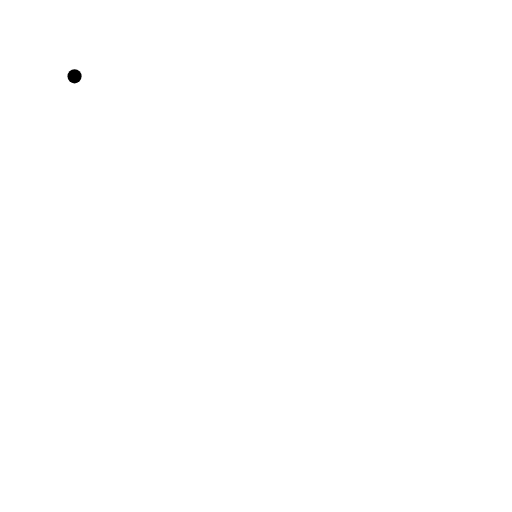
t = 0.00 s
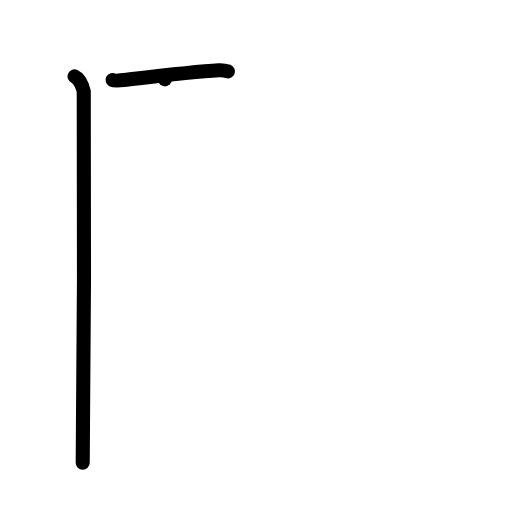
t = 2.00 s
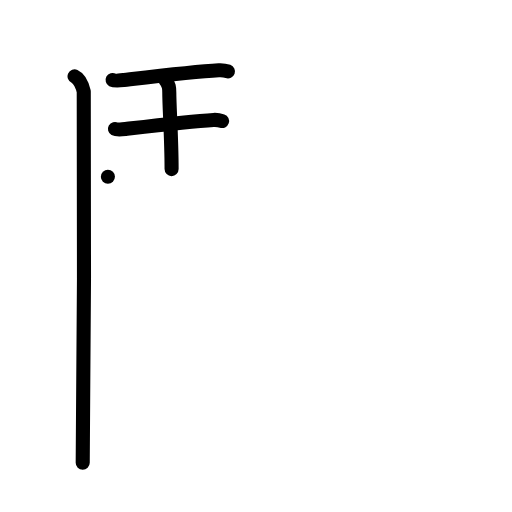
t = 4.00 s
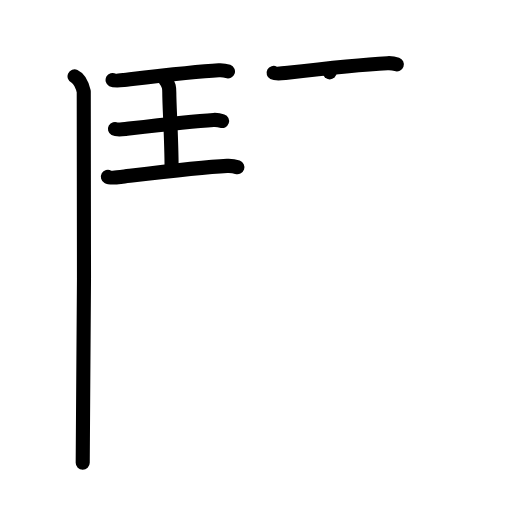
t = 6.00 s
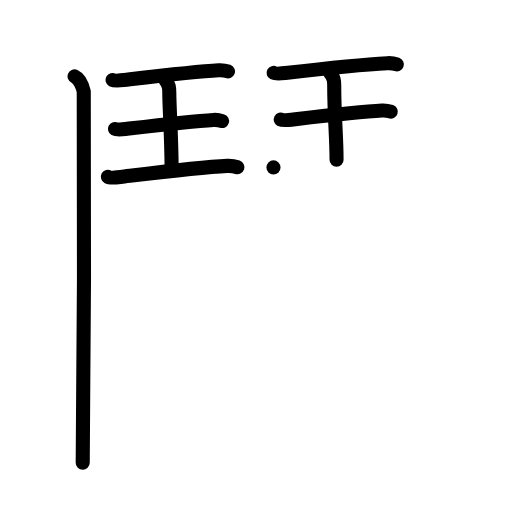
t = 8.00 s
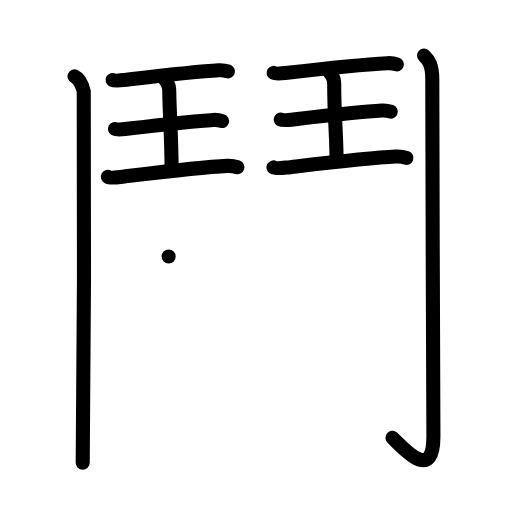
t = 10.00 s

The animated SVG that drew these frames (rendered in a browser with its animation timeline set to each time). Animation: 55 SMIL elements (animate=55); frames cover the first 10.00 s.

<?xml version="1.0" encoding="UTF-8"?>
<!--
AniKanjiVG is licensed by CC-BY-SA Paul C. Sommerhoff (https://bitbucket.org/sommerhoff/anikanjivg).
AniKanjiVG uses KanjiVG which is licensed by CC-BY-SA Ulrich Apel (http://kanjivg.tagaini.net).
See also http://creativecommons.org/licenses/by-sa/3.0/
-->
<svg xmlns:kvg='http://kanjivg.tagaini.net' xmlns='http://www.w3.org/2000/svg' width='109' height='109' viewBox='0 0 109 109' style='fill:none;stroke:#000000;stroke-width:3;stroke-linecap:round;stroke-linejoin:round;' id="kvg:kanji_09b28"><g id="kvg:09b28" kvg:element="鬨"><g id="kvg:09b28-g1" kvg:element="鬥" kvg:position="kamae" kvg:radical="general"><g id="kvg:09b28-g2" kvg:position="left"><path id="kvg:09b28-s1" kvg:type="㇑" d="M15.87,16.25c1.09,0.5,1.74,2.25,1.96,3.25c0.22,1,0,72.75-0.22,79"><animate attributeName="d" begin="0.0s" dur="0.5s" from="M15.87,16.25C15.87,16.25,15.87,16.25,15.87,16.25" to="M15.87,16.25c1.09,0.5,1.74,2.25,1.96,3.25" />
<animate attributeName="d" begin="0.5s" dur="0.5s" from="M15.87,16.25c1.09,0.5,1.74,2.25,1.96,3.25c0,0,0,0,0,0,0" to="M15.87,16.25c1.09,0.5,1.74,2.25,1.96,3.25c0.22,1,0,72.75-0.22,79" />
</path>
<g id="kvg:09b28-g3" kvg:element="王" kvg:original="玉" kvg:partial="true"><path id="kvg:09b28-s2" kvg:type="㇐" d="M23.97,17.02c0.46,0.25,1.96,0.07,2.43,0.02c5.11-0.61,14.95-1.82,20.18-2.09c0.71-0.04,1.36,0.05,1.95,0.26"><animate attributeName="d" begin="1.0s" dur="0.3333333333333333s" from="M23.97,17.02C23.97,17.02,23.97,17.02,23.97,17.02" to="M23.97,17.02c0.46,0.25,1.96,0.07,2.43,0.02" />
<animate attributeName="d" begin="1.3333333333333333s" dur="0.3333333333333333s" from="M23.97,17.02c0.46,0.25,1.96,0.07,2.43,0.02c0,0,0,0,0,0,0" to="M23.97,17.02c0.46,0.25,1.96,0.07,2.43,0.02c5.11-0.61,14.95-1.82,20.18-2.09" />
<animate attributeName="d" begin="1.6666666666666665s" dur="0.3333333333333333s" from="M23.97,17.02c0.46,0.25,1.96,0.07,2.43,0.02c5.11-0.61,14.95-1.82,20.18-2.09c0,0,0,0,0,0,0" to="M23.97,17.02c0.46,0.25,1.96,0.07,2.43,0.02c5.11-0.61,14.95-1.82,20.18-2.09c0.71-0.04,1.36,0.05,1.95,0.26" />
<animate attributeName="d" begin="0s" dur="1.0s" from="M-100,-100" to="M-100,-100" />
</path>
<path id="kvg:09b28-s3" kvg:type="㇑a" d="M35.11,16.9c0.93,1.16,0.93,1.86,0.93,2.8c0,3.05,0.49,9.8,0.49,16.3"><animate attributeName="d" begin="2.0s" dur="0.5s" from="M35.11,16.9C35.11,16.9,35.11,16.9,35.11,16.9" to="M35.11,16.9c0.93,1.16,0.93,1.86,0.93,2.8" />
<animate attributeName="d" begin="2.5s" dur="0.5s" from="M35.11,16.9c0.93,1.16,0.93,1.86,0.93,2.8c0,0,0,0,0,0,0" to="M35.11,16.9c0.93,1.16,0.93,1.86,0.93,2.8c0,3.05,0.49,9.8,0.49,16.3" />
<animate attributeName="d" begin="0s" dur="2.0s" from="M-100,-100" to="M-100,-100" />
</path>
<path id="kvg:09b28-s4" kvg:type="㇐" d="M24.47,27.45c0.43,0.24,1.82,0.07,2.26,0.02c4.74-0.57,13.89-1.69,18.74-1.94c0.66-0.03,1.26,0.05,1.81,0.24"><animate attributeName="d" begin="3.0s" dur="0.3333333333333333s" from="M24.47,27.45C24.47,27.45,24.47,27.45,24.47,27.45" to="M24.47,27.45c0.43,0.24,1.82,0.07,2.26,0.02" />
<animate attributeName="d" begin="3.3333333333333335s" dur="0.3333333333333333s" from="M24.47,27.45c0.43,0.24,1.82,0.07,2.26,0.02c0,0,0,0,0,0,0" to="M24.47,27.45c0.43,0.24,1.82,0.07,2.26,0.02c4.74-0.57,13.89-1.69,18.74-1.94" />
<animate attributeName="d" begin="3.6666666666666665s" dur="0.3333333333333333s" from="M24.47,27.45c0.43,0.24,1.82,0.07,2.26,0.02c4.74-0.57,13.89-1.69,18.74-1.94c0,0,0,0,0,0,0" to="M24.47,27.45c0.43,0.24,1.82,0.07,2.26,0.02c4.74-0.57,13.89-1.69,18.74-1.94c0.66-0.03,1.26,0.05,1.81,0.24" />
<animate attributeName="d" begin="0s" dur="3.0s" from="M-100,-100" to="M-100,-100" />
</path>
<path id="kvg:09b28-s5" kvg:type="㇐" d="M22.97,37.64c0.52,0.29,2.2,0.08,2.73,0.02c5.73-0.68,16.78-2.05,22.65-2.34c0.8-0.04,1.53,0.06,2.19,0.29"><animate attributeName="d" begin="4.0s" dur="0.3333333333333333s" from="M22.97,37.64C22.97,37.64,22.97,37.64,22.97,37.64" to="M22.97,37.64c0.52,0.29,2.2,0.08,2.73,0.02" />
<animate attributeName="d" begin="4.333333333333333s" dur="0.3333333333333333s" from="M22.97,37.64c0.52,0.29,2.2,0.08,2.73,0.02c0,0,0,0,0,0,0" to="M22.97,37.64c0.52,0.29,2.2,0.08,2.73,0.02c5.73-0.68,16.78-2.05,22.65-2.34" />
<animate attributeName="d" begin="4.666666666666667s" dur="0.3333333333333333s" from="M22.97,37.64c0.52,0.29,2.2,0.08,2.73,0.02c5.73-0.68,16.78-2.05,22.65-2.34c0,0,0,0,0,0,0" to="M22.97,37.64c0.52,0.29,2.2,0.08,2.73,0.02c5.73-0.68,16.78-2.05,22.65-2.34c0.8-0.04,1.53,0.06,2.19,0.29" />
<animate attributeName="d" begin="0s" dur="4.0s" from="M-100,-100" to="M-100,-100" />
</path>
</g>
</g>
<g id="kvg:09b28-g4" kvg:position="right"><g id="kvg:09b28-g5" kvg:element="王" kvg:original="玉" kvg:partial="true"><path id="kvg:09b28-s6" kvg:type="㇐" d="M58.25,15.52c0.47,0.25,2.02,0.07,2.5,0.02c5.24-0.61,16.36-1.82,21.73-2.09c0.73-0.04,1.4,0.05,2,0.26"><animate attributeName="d" begin="5.0s" dur="0.3333333333333333s" from="M58.25,15.52C58.25,15.52,58.25,15.52,58.25,15.52" to="M58.25,15.52c0.47,0.25,2.02,0.07,2.5,0.02" />
<animate attributeName="d" begin="5.333333333333333s" dur="0.3333333333333333s" from="M58.25,15.52c0.47,0.25,2.02,0.07,2.5,0.02c0,0,0,0,0,0,0" to="M58.25,15.52c0.47,0.25,2.02,0.07,2.5,0.02c5.24-0.61,16.36-1.82,21.73-2.09" />
<animate attributeName="d" begin="5.666666666666667s" dur="0.3333333333333333s" from="M58.25,15.52c0.47,0.25,2.02,0.07,2.5,0.02c5.24-0.61,16.36-1.82,21.73-2.09c0,0,0,0,0,0,0" to="M58.25,15.52c0.47,0.25,2.02,0.07,2.5,0.02c5.24-0.61,16.36-1.82,21.73-2.09c0.73-0.04,1.4,0.05,2,0.26" />
<animate attributeName="d" begin="0s" dur="5.0s" from="M-100,-100" to="M-100,-100" />
</path>
<path id="kvg:09b28-s7" kvg:type="㇑a" d="M70.19,15.4c0.96,1.16,0.96,1.86,0.96,2.8c0,6.52,0.5,10.8,0.5,15.8"><animate attributeName="d" begin="6.0s" dur="0.5s" from="M70.19,15.4C70.19,15.4,70.19,15.4,70.19,15.4" to="M70.19,15.4c0.96,1.16,0.96,1.86,0.96,2.8" />
<animate attributeName="d" begin="6.5s" dur="0.5s" from="M70.19,15.4c0.96,1.16,0.96,1.86,0.96,2.8c0,0,0,0,0,0,0" to="M70.19,15.4c0.96,1.16,0.96,1.86,0.96,2.8c0,6.52,0.5,10.8,0.5,15.8" />
<animate attributeName="d" begin="0s" dur="6.0s" from="M-100,-100" to="M-100,-100" />
</path>
<path id="kvg:09b28-s8" kvg:type="㇐" d="M59.76,25.45c0.44,0.24,1.87,0.07,2.32,0.02c4.87-0.57,14.27-1.69,19.25-1.94c0.68-0.03,1.3,0.05,1.86,0.24"><animate attributeName="d" begin="7.0s" dur="0.3333333333333333s" from="M59.76,25.45C59.76,25.45,59.76,25.45,59.76,25.45" to="M59.76,25.45c0.44,0.24,1.87,0.07,2.32,0.02" />
<animate attributeName="d" begin="7.333333333333333s" dur="0.3333333333333333s" from="M59.76,25.45c0.44,0.24,1.87,0.07,2.32,0.02c0,0,0,0,0,0,0" to="M59.76,25.45c0.44,0.24,1.87,0.07,2.32,0.02c4.87-0.57,14.27-1.69,19.25-1.94" />
<animate attributeName="d" begin="7.666666666666667s" dur="0.3333333333333333s" from="M59.76,25.45c0.44,0.24,1.87,0.07,2.32,0.02c4.87-0.57,14.27-1.69,19.25-1.94c0,0,0,0,0,0,0" to="M59.76,25.45c0.44,0.24,1.87,0.07,2.32,0.02c4.87-0.57,14.27-1.69,19.25-1.94c0.68-0.03,1.3,0.05,1.86,0.24" />
<animate attributeName="d" begin="0s" dur="7.0s" from="M-100,-100" to="M-100,-100" />
</path>
<path id="kvg:09b28-s9" kvg:type="㇐" d="M58.22,35.64c0.53,0.29,2.26,0.08,2.8,0.02c5.89-0.68,17.24-2.05,23.26-2.34c0.82-0.04,1.57,0.06,2.25,0.29"><animate attributeName="d" begin="8.0s" dur="0.3333333333333333s" from="M58.22,35.64C58.22,35.64,58.22,35.64,58.22,35.64" to="M58.22,35.64c0.53,0.29,2.26,0.08,2.8,0.02" />
<animate attributeName="d" begin="8.333333333333334s" dur="0.3333333333333333s" from="M58.22,35.64c0.53,0.29,2.26,0.08,2.8,0.02c0,0,0,0,0,0,0" to="M58.22,35.64c0.53,0.29,2.26,0.08,2.8,0.02c5.89-0.68,17.24-2.05,23.26-2.34" />
<animate attributeName="d" begin="8.666666666666666s" dur="0.3333333333333333s" from="M58.22,35.64c0.53,0.29,2.26,0.08,2.8,0.02c5.89-0.68,17.24-2.05,23.26-2.34c0,0,0,0,0,0,0" to="M58.22,35.64c0.53,0.29,2.26,0.08,2.8,0.02c5.89-0.68,17.24-2.05,23.26-2.34c0.82-0.04,1.57,0.06,2.25,0.29" />
<animate attributeName="d" begin="0s" dur="8.0s" from="M-100,-100" to="M-100,-100" />
</path>
</g>
<path id="kvg:09b28-s10" kvg:type="㇚" d="M90.27,11.83c0.98,0.92,1.76,1.99,1.76,5.02c0,19.9,0.24,71.16,0.24,76.12c0,10.39-7.21,1.5-8.71,0.25"><animate attributeName="d" begin="9.0s" dur="0.3333333333333333s" from="M90.27,11.83C90.27,11.83,90.27,11.83,90.27,11.83" to="M90.27,11.83c0.98,0.92,1.76,1.99,1.76,5.02" />
<animate attributeName="d" begin="9.333333333333334s" dur="0.3333333333333333s" from="M90.27,11.83c0.98,0.92,1.76,1.99,1.76,5.02c0,0,0,0,0,0,0" to="M90.27,11.83c0.98,0.92,1.76,1.99,1.76,5.02c0,19.9,0.24,71.16,0.24,76.12" />
<animate attributeName="d" begin="9.666666666666666s" dur="0.3333333333333333s" from="M90.27,11.83c0.98,0.92,1.76,1.99,1.76,5.02c0,19.9,0.24,71.16,0.24,76.12c0,0,0,0,0,0,0" to="M90.27,11.83c0.98,0.92,1.76,1.99,1.76,5.02c0,19.9,0.24,71.16,0.24,76.12c0,10.39-7.21,1.5-8.71,0.25" />
<animate attributeName="d" begin="0s" dur="9.0s" from="M-100,-100" to="M-100,-100" />
</path>
</g>
</g>
<g id="kvg:09b28-g6" kvg:element="共"><g id="kvg:09b28-g7" kvg:position="top"><path id="kvg:09b28-s11" kvg:type="㇐" d="M35.9,54.6c0.93,0.23,2.64,0.28,3.56,0.23c6.11-0.33,24.44-2.5,33.28-2.5c1.55,0,2.48,0.11,3.25,0.22"><animate attributeName="d" begin="10.0s" dur="0.3333333333333333s" from="M35.9,54.6C35.9,54.6,35.9,54.6,35.9,54.6" to="M35.9,54.6c0.93,0.23,2.64,0.28,3.56,0.23" />
<animate attributeName="d" begin="10.333333333333334s" dur="0.3333333333333333s" from="M35.9,54.6c0.93,0.23,2.64,0.28,3.56,0.23c0,0,0,0,0,0,0" to="M35.9,54.6c0.93,0.23,2.64,0.28,3.56,0.23c6.11-0.33,24.44-2.5,33.28-2.5" />
<animate attributeName="d" begin="10.666666666666666s" dur="0.3333333333333333s" from="M35.9,54.6c0.93,0.23,2.64,0.28,3.56,0.23c6.11-0.33,24.44-2.5,33.28-2.5c0,0,0,0,0,0,0" to="M35.9,54.6c0.93,0.23,2.64,0.28,3.56,0.23c6.11-0.33,24.44-2.5,33.28-2.5c1.55,0,2.48,0.11,3.25,0.22" />
<animate attributeName="d" begin="0s" dur="10.0s" from="M-100,-100" to="M-100,-100" />
</path>
<path id="kvg:09b28-s12" kvg:type="㇑a" d="M43.91,44.28c0.68,0.31,1.2,1.37,1.22,1.99c0.11,4.45,1.38,17.06,1.7,22.12"><animate attributeName="d" begin="11.0s" dur="0.5s" from="M43.91,44.28C43.91,44.28,43.91,44.28,43.91,44.28" to="M43.91,44.28c0.68,0.31,1.2,1.37,1.22,1.99" />
<animate attributeName="d" begin="11.5s" dur="0.5s" from="M43.91,44.28c0.68,0.31,1.2,1.37,1.22,1.99c0,0,0,0,0,0,0" to="M43.91,44.28c0.68,0.31,1.2,1.37,1.22,1.99c0.11,4.45,1.38,17.06,1.7,22.12" />
<animate attributeName="d" begin="0s" dur="11.0s" from="M-100,-100" to="M-100,-100" />
</path>
<path id="kvg:09b28-s13" kvg:type="㇑a" d="M65.38,41.75c0.68,0.31,1.29,1.37,1.22,1.99C65.5,53,64.75,58.5,62.46,67.32"><animate attributeName="d" begin="12.0s" dur="0.5s" from="M65.38,41.75C65.38,41.75,65.38,41.75,65.38,41.75" to="M65.38,41.75c0.68,0.31,1.29,1.37,1.22,1.99" />
<animate attributeName="d" begin="12.5s" dur="0.5s" from="M65.38,41.75c0.68,0.31,1.29,1.37,1.22,1.99c0,0,0,0,0,0,0" to="M65.38,41.75c0.68,0.31,1.29,1.37,1.22,1.99C65.5,53,64.75,58.5,62.46,67.32" />
<animate attributeName="d" begin="0s" dur="12.0s" from="M-100,-100" to="M-100,-100" />
</path>
<path id="kvg:09b28-s14" kvg:type="㇐" d="M28.9,69.51c1.25,0.33,3.54,0.42,4.78,0.33c8.15-0.61,33.14-2.64,43.56-2.94c2.08-0.06,3.33,0.16,4.36,0.33"><animate attributeName="d" begin="13.0s" dur="0.3333333333333333s" from="M28.9,69.51C28.9,69.51,28.9,69.51,28.9,69.51" to="M28.9,69.51c1.25,0.33,3.54,0.42,4.78,0.33" />
<animate attributeName="d" begin="13.333333333333334s" dur="0.3333333333333333s" from="M28.9,69.51c1.25,0.33,3.54,0.42,4.78,0.33c0,0,0,0,0,0,0" to="M28.9,69.51c1.25,0.33,3.54,0.42,4.78,0.33c8.15-0.61,33.14-2.64,43.56-2.94" />
<animate attributeName="d" begin="13.666666666666666s" dur="0.3333333333333333s" from="M28.9,69.51c1.25,0.33,3.54,0.42,4.78,0.33c8.15-0.61,33.14-2.64,43.56-2.94c0,0,0,0,0,0,0" to="M28.9,69.51c1.25,0.33,3.54,0.42,4.78,0.33c8.15-0.61,33.14-2.64,43.56-2.94c2.08-0.06,3.33,0.16,4.36,0.33" />
<animate attributeName="d" begin="0s" dur="13.0s" from="M-100,-100" to="M-100,-100" />
</path>
</g>
<g id="kvg:09b28-g8" kvg:element="八" kvg:position="bottom"><path id="kvg:09b28-s15" kvg:type="㇒" d="M46.85,75.39c0.04,0.38,0.09,0.97-0.08,1.52c-1,3.2-7.55,9.37-14.55,14.51"><animate attributeName="d" begin="14.0s" dur="0.5s" from="M46.85,75.39C46.85,75.39,46.85,75.39,46.85,75.39" to="M46.85,75.39c0.04,0.38,0.09,0.97-0.08,1.52" />
<animate attributeName="d" begin="14.5s" dur="0.5s" from="M46.85,75.39c0.04,0.38,0.09,0.97-0.08,1.52c0,0,0,0,0,0,0" to="M46.85,75.39c0.04,0.38,0.09,0.97-0.08,1.52c-1,3.2-7.55,9.37-14.55,14.51" />
<animate attributeName="d" begin="0s" dur="14.0s" from="M-100,-100" to="M-100,-100" />
</path>
<path id="kvg:09b28-s16" kvg:type="㇔" d="M60.89,74.33c4.53,2.85,11.69,11.71,12.83,16.14"><animate attributeName="d" begin="15.0s" dur="1.0s" from="M60.89,74.33C60.89,74.33,60.89,74.33,60.89,74.33" to="M60.89,74.33c4.53,2.85,11.69,11.71,12.83,16.14" />
<animate attributeName="d" begin="0s" dur="15.0s" from="M-100,-100" to="M-100,-100" />
</path>
</g>
</g>
</g>
</svg>